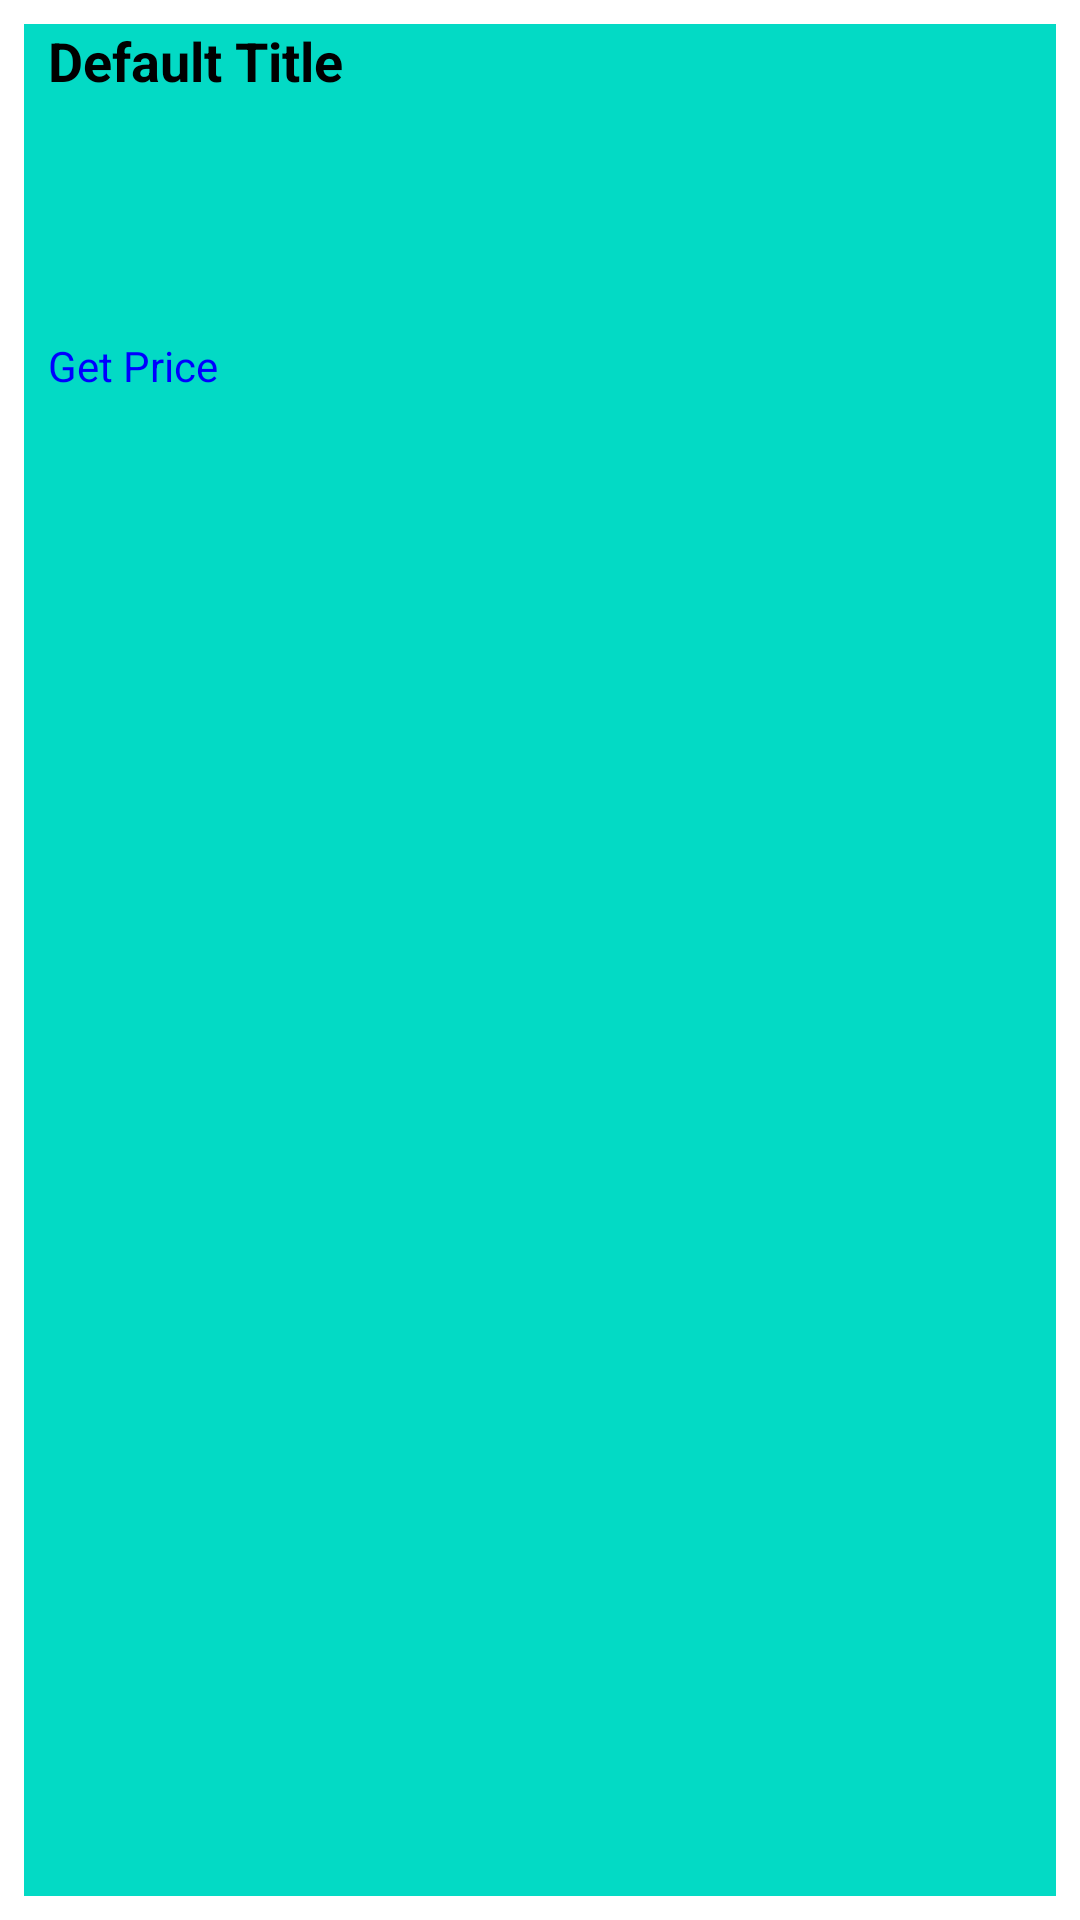

Reconstruct the res/layout file that produces this screen, plus the resources it refers to.
<!-- AndroidManifest.xml: application theme Theme.MealzOnboardingProviderXML -->
<!-- res/layout/local_recipe_card.xml -->
<?xml version="1.0" encoding="utf-8"?>
<LinearLayout xmlns:android="http://schemas.android.com/apk/res/android"
    android:layout_width="match_parent"
    android:layout_height="wrap_content"
    android:orientation="horizontal"
    android:padding="8dp">

    
    <LinearLayout
        android:layout_width="0dp"
        android:layout_height="match_parent"
        android:layout_weight="1"
        android:orientation="vertical"
        android:paddingStart="8dp"
        android:paddingEnd="8dp"
        android:background="@color/teal_200">

        
        <TextView
            android:id="@+id/title_item"
            android:layout_width="match_parent"
            android:layout_height="wrap_content"
            android:text="Default Title"
            android:textSize="18sp"
            android:textColor="#000"
            android:textStyle="bold"/>

        
        <ImageView
            android:id="@+id/image_item"
            android:layout_width="80dp"
            android:layout_height="80dp"
            android:scaleType="centerCrop"
            android:layout_gravity="center_vertical"
            android:paddingTop="20dp"
            android:paddingBottom="20dp"/>

        
        <LinearLayout
            android:layout_width="match_parent"
            android:layout_height="wrap_content"
            android:orientation="horizontal">

            
            <TextView
                android:id="@+id/cta_get_price"
                android:layout_width="0dp"
                android:layout_height="wrap_content"
                android:text="Get Price"
                android:textColor="#0000FF"
                android:layout_weight="1"/>

            

        </LinearLayout>
    </LinearLayout>
</LinearLayout>
<!-- resources referenced by this layout -->
<resources>
  <style name="Theme.MealzOnboardingProviderXML" parent="Theme.MaterialComponents.DayNight.DarkActionBar">
          
          <item name="colorPrimary">@color/purple_500</item>
          <item name="colorPrimaryVariant">@color/purple_700</item>
          <item name="colorOnPrimary">@color/white</item>
          
          <item name="colorSecondary">@color/teal_200</item>
          <item name="colorSecondaryVariant">@color/teal_700</item>
          <item name="colorOnSecondary">@color/black</item>
          
          <item name="android:statusBarColor">?attr/colorPrimaryVariant</item>
          
      </style>
  <!-- not gathered from this repository: default colours our renderer supplied (Android Studio template values) -->
  <color name="purple_500">#FF6200EE</color>
  <color name="purple_700">#FF3700B3</color>
  <color name="teal_200">#FF03DAC5</color>
  <color name="teal_700">#FF018786</color>
  <color name="black">#FF000000</color>
  <color name="white">#FFFFFFFF</color>
</resources>
